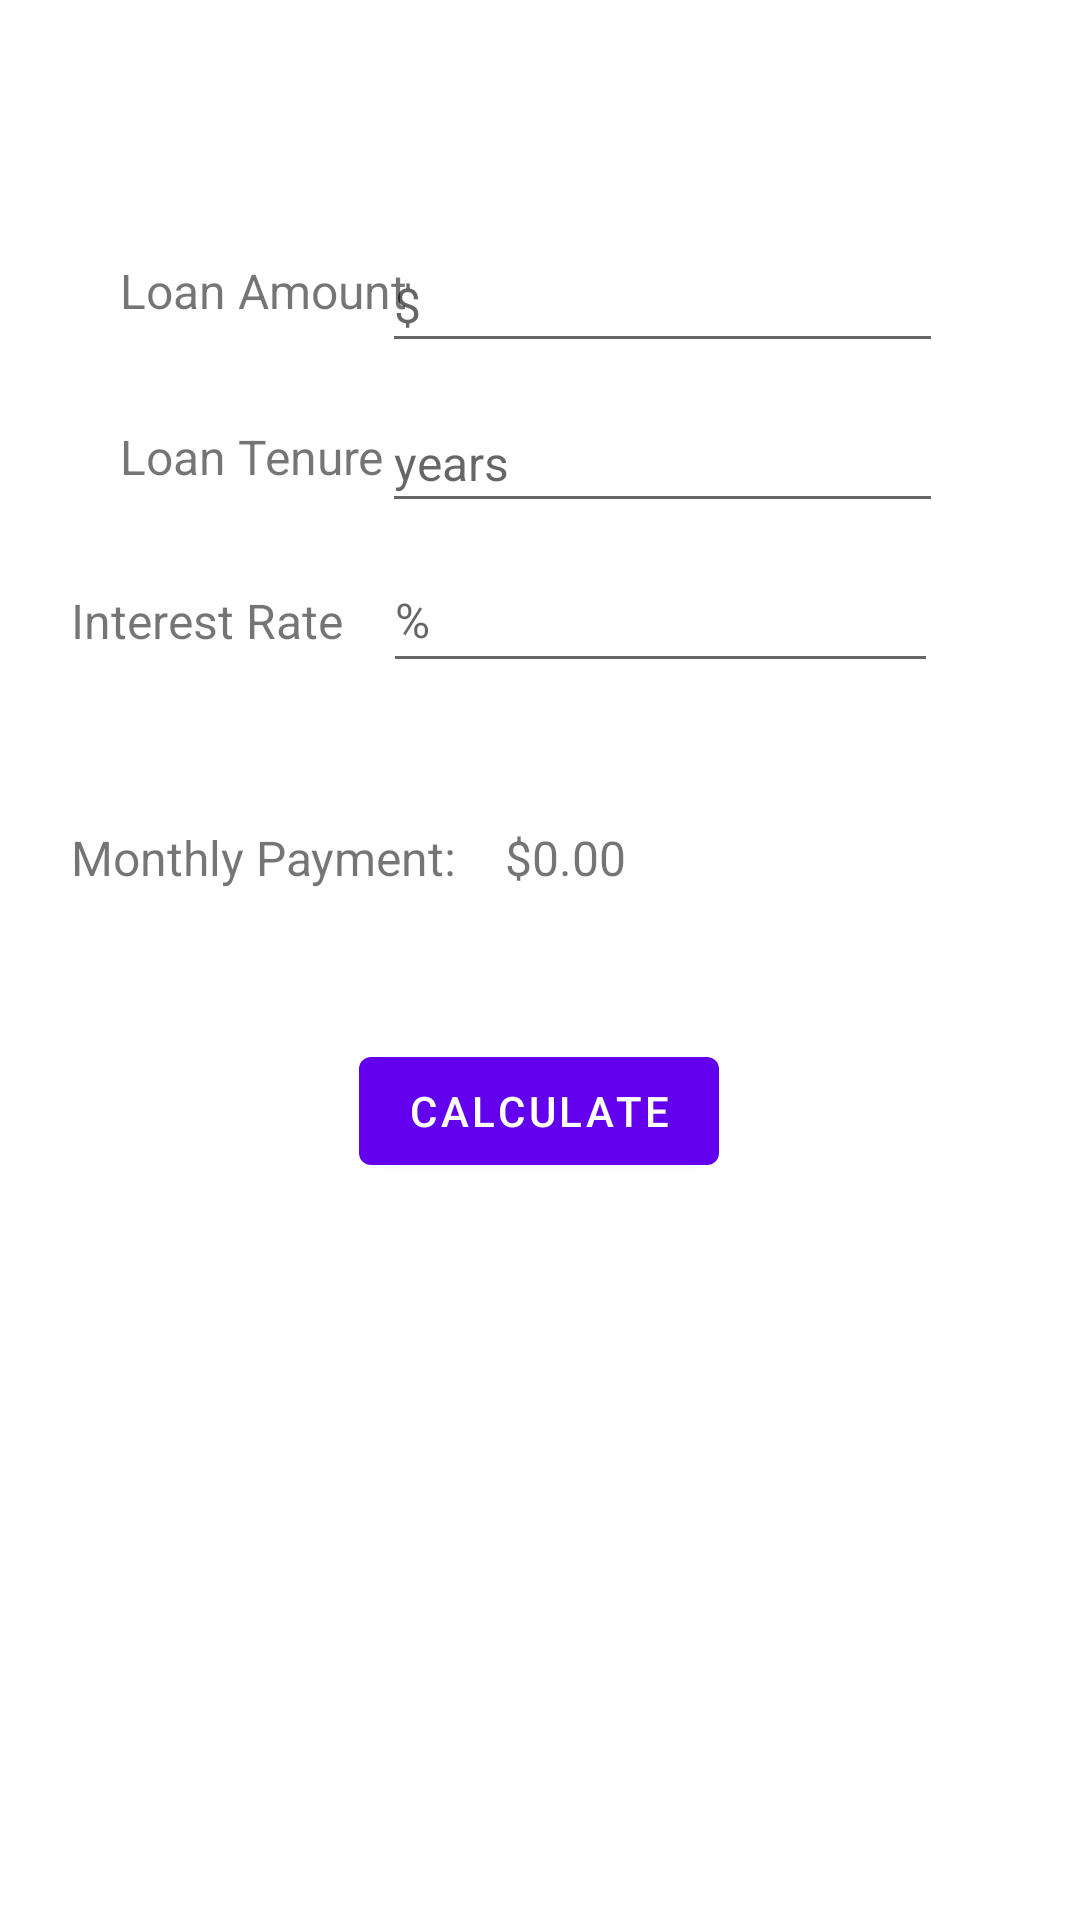

The Android layout XML behind this screen, and the referenced resources:
<!-- AndroidManifest.xml: application theme Theme.MortgageApplication -->
<!-- res/layout/fragment_first.xml -->
<?xml version="1.0" encoding="utf-8"?>
<androidx.constraintlayout.widget.ConstraintLayout xmlns:android="http://schemas.android.com/apk/res/android"
    xmlns:app="http://schemas.android.com/apk/res-auto"
    xmlns:tools="http://schemas.android.com/tools"
    android:layout_width="match_parent"
    android:layout_height="match_parent"
    tools:context=".FirstFragment">

    <EditText
        android:id="@+id/interest_rate"
        android:layout_width="185dp"
        android:layout_height="45dp"
        android:ems="10"
        android:hint="%"
        android:inputType="numberDecimal"
        android:textSize="16sp"
        app:layout_constraintBottom_toBottomOf="parent"
        app:layout_constraintEnd_toEndOf="parent"
        app:layout_constraintHorizontal_bias="0.73"
        app:layout_constraintStart_toStartOf="parent"
        app:layout_constraintTop_toTopOf="parent"
        app:layout_constraintVertical_bias="0.307" />

    <TextView
        android:id="@+id/interest_rate_text"
        android:layout_width="117dp"
        android:layout_height="22dp"
        android:text="Interest Rate (%)"
        android:textSize="16sp"
        app:layout_constraintBottom_toBottomOf="parent"
        app:layout_constraintEnd_toEndOf="parent"
        app:layout_constraintHorizontal_bias="0.098"
        app:layout_constraintStart_toStartOf="parent"
        app:layout_constraintTop_toTopOf="parent"
        app:layout_constraintVertical_bias="0.317" />

    <EditText
        android:id="@+id/loan_tenure"
        android:layout_width="187dp"
        android:layout_height="43dp"
        android:ems="10"
        android:hint="years"
        android:inputType="numberDecimal"
        android:textSize="16sp"
        app:layout_constraintBottom_toBottomOf="parent"
        app:layout_constraintEnd_toEndOf="parent"
        app:layout_constraintHorizontal_bias="0.736"
        app:layout_constraintStart_toStartOf="parent"
        app:layout_constraintTop_toTopOf="parent"
        app:layout_constraintVertical_bias="0.22" />

    <TextView
        android:id="@+id/loan_amount_text"
        android:layout_width="98dp"
        android:layout_height="25dp"
        android:text="Loan Amount"
        android:textSize="16sp"
        app:layout_constraintBottom_toBottomOf="parent"
        app:layout_constraintEnd_toEndOf="parent"
        app:layout_constraintHorizontal_bias="0.153"
        app:layout_constraintStart_toStartOf="parent"
        app:layout_constraintTop_toTopOf="parent"
        app:layout_constraintVertical_bias="0.14" />

    <TextView
        android:id="@+id/loan_tenure_text"
        android:layout_width="98dp"
        android:layout_height="25dp"
        android:text="Loan Tenure"
        android:textSize="16sp"
        app:layout_constraintBottom_toBottomOf="parent"
        app:layout_constraintEnd_toEndOf="parent"
        app:layout_constraintHorizontal_bias="0.153"
        app:layout_constraintStart_toStartOf="parent"
        app:layout_constraintTop_toTopOf="parent"
        app:layout_constraintVertical_bias="0.23" />

    <Button
        android:id="@+id/button_first"
        android:layout_width="wrap_content"
        android:layout_height="wrap_content"
        android:text="@string/next"
        app:layout_constraintBottom_toBottomOf="parent"
        app:layout_constraintEnd_toEndOf="parent"
        app:layout_constraintHorizontal_bias="0.498"
        app:layout_constraintStart_toStartOf="parent"
        app:layout_constraintTop_toTopOf="parent"
        app:layout_constraintVertical_bias="0.585" />

    <EditText
        android:id="@+id/loan_amount"
        android:layout_width="187dp"
        android:layout_height="42dp"
        android:ems="10"
        android:hint="$"
        android:inputType="numberDecimal"
        android:textSize="16sp"
        app:layout_constraintBottom_toBottomOf="parent"
        app:layout_constraintEnd_toEndOf="parent"
        app:layout_constraintHorizontal_bias="0.736"
        app:layout_constraintStart_toStartOf="parent"
        app:layout_constraintTop_toTopOf="parent"
        app:layout_constraintVertical_bias="0.132" />

    <TextView
        android:id="@+id/textView2"
        android:layout_width="wrap_content"
        android:layout_height="wrap_content"
        android:text="Monthly Payment:"
        android:textSize="16sp"
        app:layout_constraintBottom_toBottomOf="parent"
        app:layout_constraintEnd_toEndOf="parent"
        app:layout_constraintHorizontal_bias="0.102"
        app:layout_constraintStart_toStartOf="parent"
        app:layout_constraintTop_toTopOf="parent"
        app:layout_constraintVertical_bias="0.445" />

    <TextView
        android:id="@+id/monthly_payment"
        android:layout_width="wrap_content"
        android:layout_height="wrap_content"
        android:text="$0.00"
        android:textSize="16sp"
        app:layout_constraintBottom_toBottomOf="parent"
        app:layout_constraintEnd_toEndOf="parent"
        app:layout_constraintHorizontal_bias="0.527"
        app:layout_constraintStart_toStartOf="parent"
        app:layout_constraintTop_toTopOf="parent"
        app:layout_constraintVertical_bias="0.445" />

</androidx.constraintlayout.widget.ConstraintLayout>
<!-- resources referenced by this layout -->
<resources>
  <string name="next">CALCULATE</string>
  <style name="Theme.MortgageApplication" parent="Theme.MaterialComponents.DayNight.DarkActionBar">
          
          <item name="colorPrimary">@color/purple_500</item>
          <item name="colorPrimaryVariant">@color/purple_700</item>
          <item name="colorOnPrimary">@color/white</item>
          
          <item name="colorSecondary">@color/teal_200</item>
          <item name="colorSecondaryVariant">@color/teal_700</item>
          <item name="colorOnSecondary">@color/black</item>
          
          <item name="android:statusBarColor" tools:targetApi="l">?attr/colorPrimaryVariant</item>
          
      </style>
  <!-- not gathered from this repository: default colours our renderer supplied (Android Studio template values) -->
  <color name="purple_500">#FF6200EE</color>
  <color name="purple_700">#FF3700B3</color>
  <color name="teal_200">#FF03DAC5</color>
  <color name="teal_700">#FF018786</color>
  <color name="black">#FF000000</color>
  <color name="white">#FFFFFFFF</color>
</resources>
